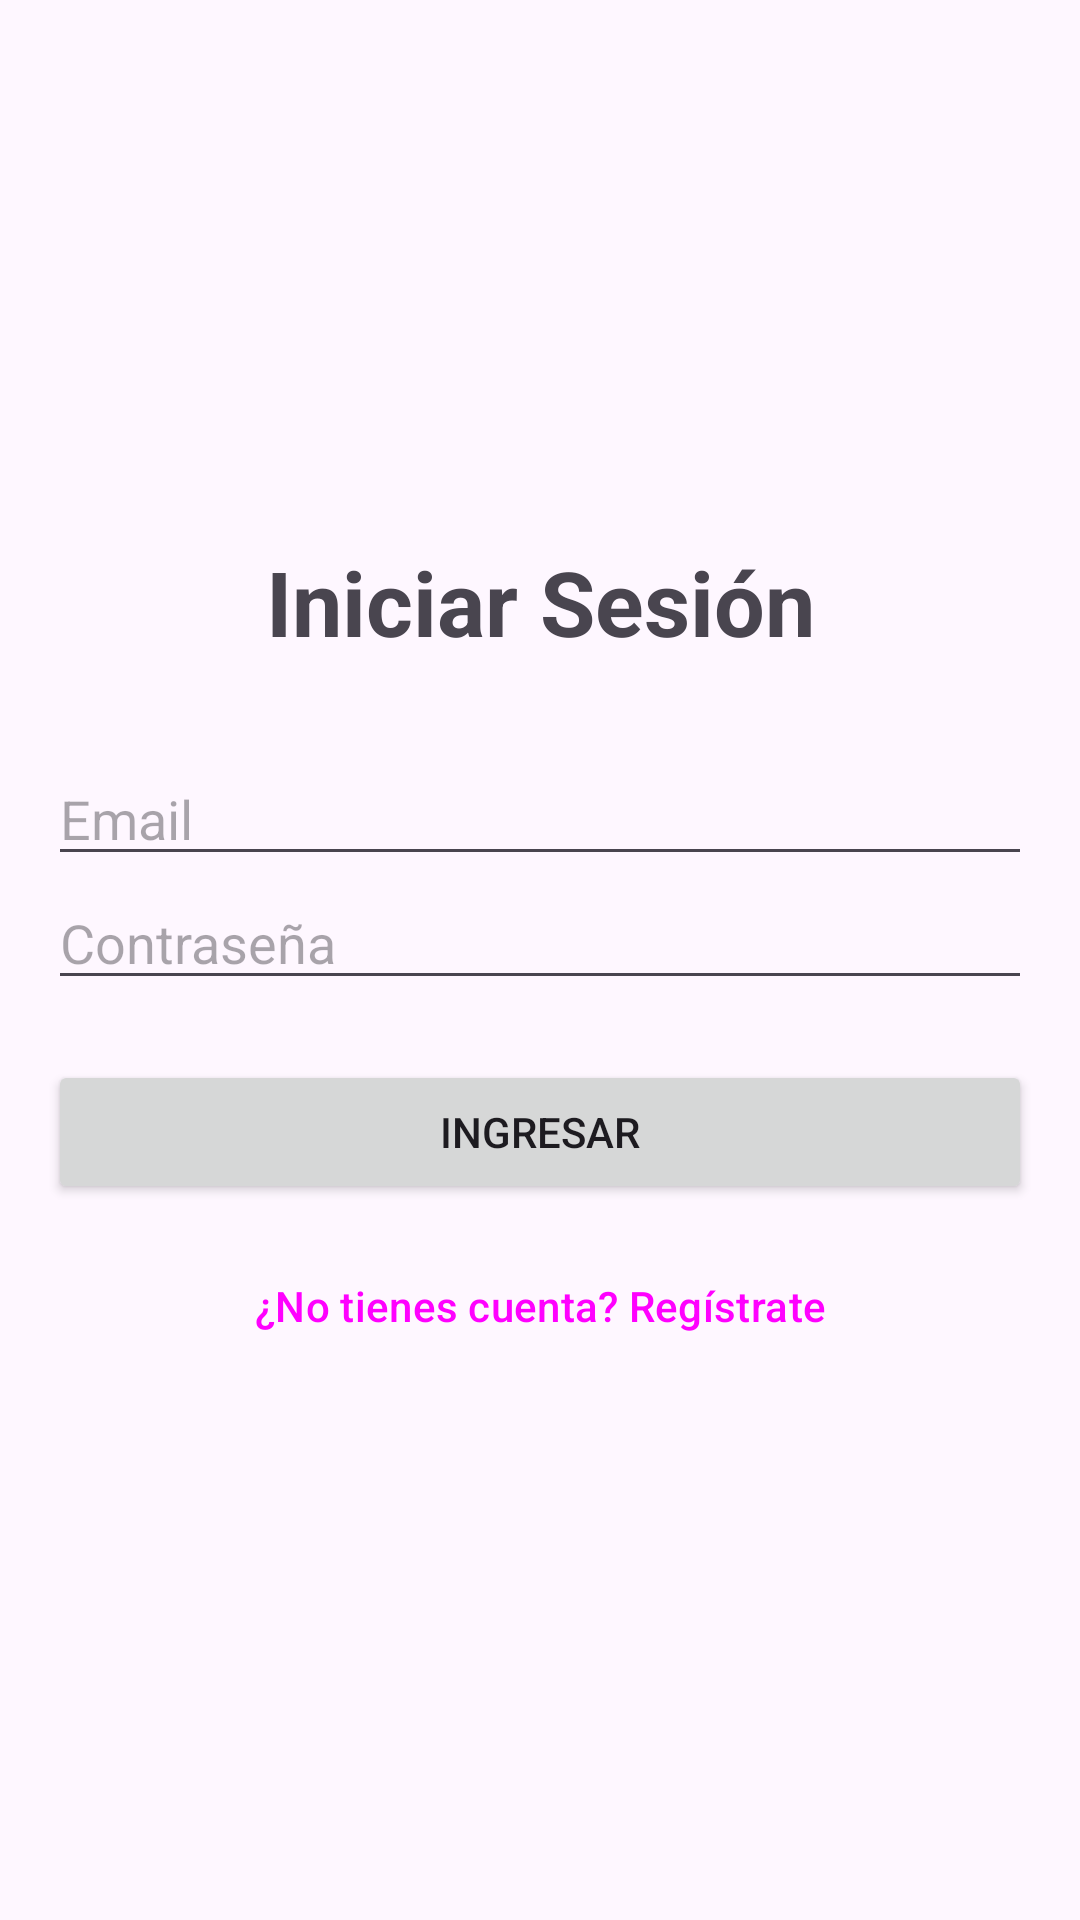

This screen was rendered from an Android layout file. Write that file and the resources it references.
<!-- AndroidManifest.xml: application theme Theme.AppRunningMobile -->
<!-- res/layout/activity_login.xml -->
<?xml version="1.0" encoding="utf-8"?>
<LinearLayout xmlns:android="http://schemas.android.com/apk/res/android"
    android:orientation="vertical"
    android:padding="16dp"
    android:layout_width="match_parent"
    android:layout_height="match_parent"
    android:gravity="center_vertical">

    <TextView
        android:layout_width="match_parent"
        android:layout_height="wrap_content"
        android:textAlignment="center"
        android:text="Iniciar Sesión"
        android:textSize="30sp"
        android:textStyle="bold"
        android:layout_marginBottom="30dp"/>

    <EditText
        android:id="@+id/etLoginEmail"
        android:hint="Email"
        android:layout_width="match_parent"
        android:layout_height="wrap_content"
        android:inputType="textEmailAddress"/>

    <EditText
        android:id="@+id/etLoginPassword"
        android:hint="Contraseña"
        android:layout_width="match_parent"
        android:layout_height="wrap_content"
        android:inputType="textPassword"/>

    <Button
        android:id="@+id/btnLogin"
        android:text="Ingresar"
        android:layout_width="match_parent"
        android:layout_height="wrap_content"
        android:layout_marginTop="20dp"/>

    <Button
        android:id="@+id/btnGoToRegister"
        android:text="¿No tienes cuenta? Regístrate"
        android:layout_width="match_parent"
        android:layout_height="wrap_content"
        style="?attr/materialButtonOutlinedStyle"
        android:layout_marginTop="10dp"/>

</LinearLayout>
<!-- resources referenced by this layout -->
<resources>
  <style name="Theme.AppRunningMobile" parent="Base.Theme.AppRunningMobile" />
  <style name="Base.Theme.AppRunningMobile" parent="Theme.Material3.DayNight.NoActionBar">
          
          
      </style>
</resources>
